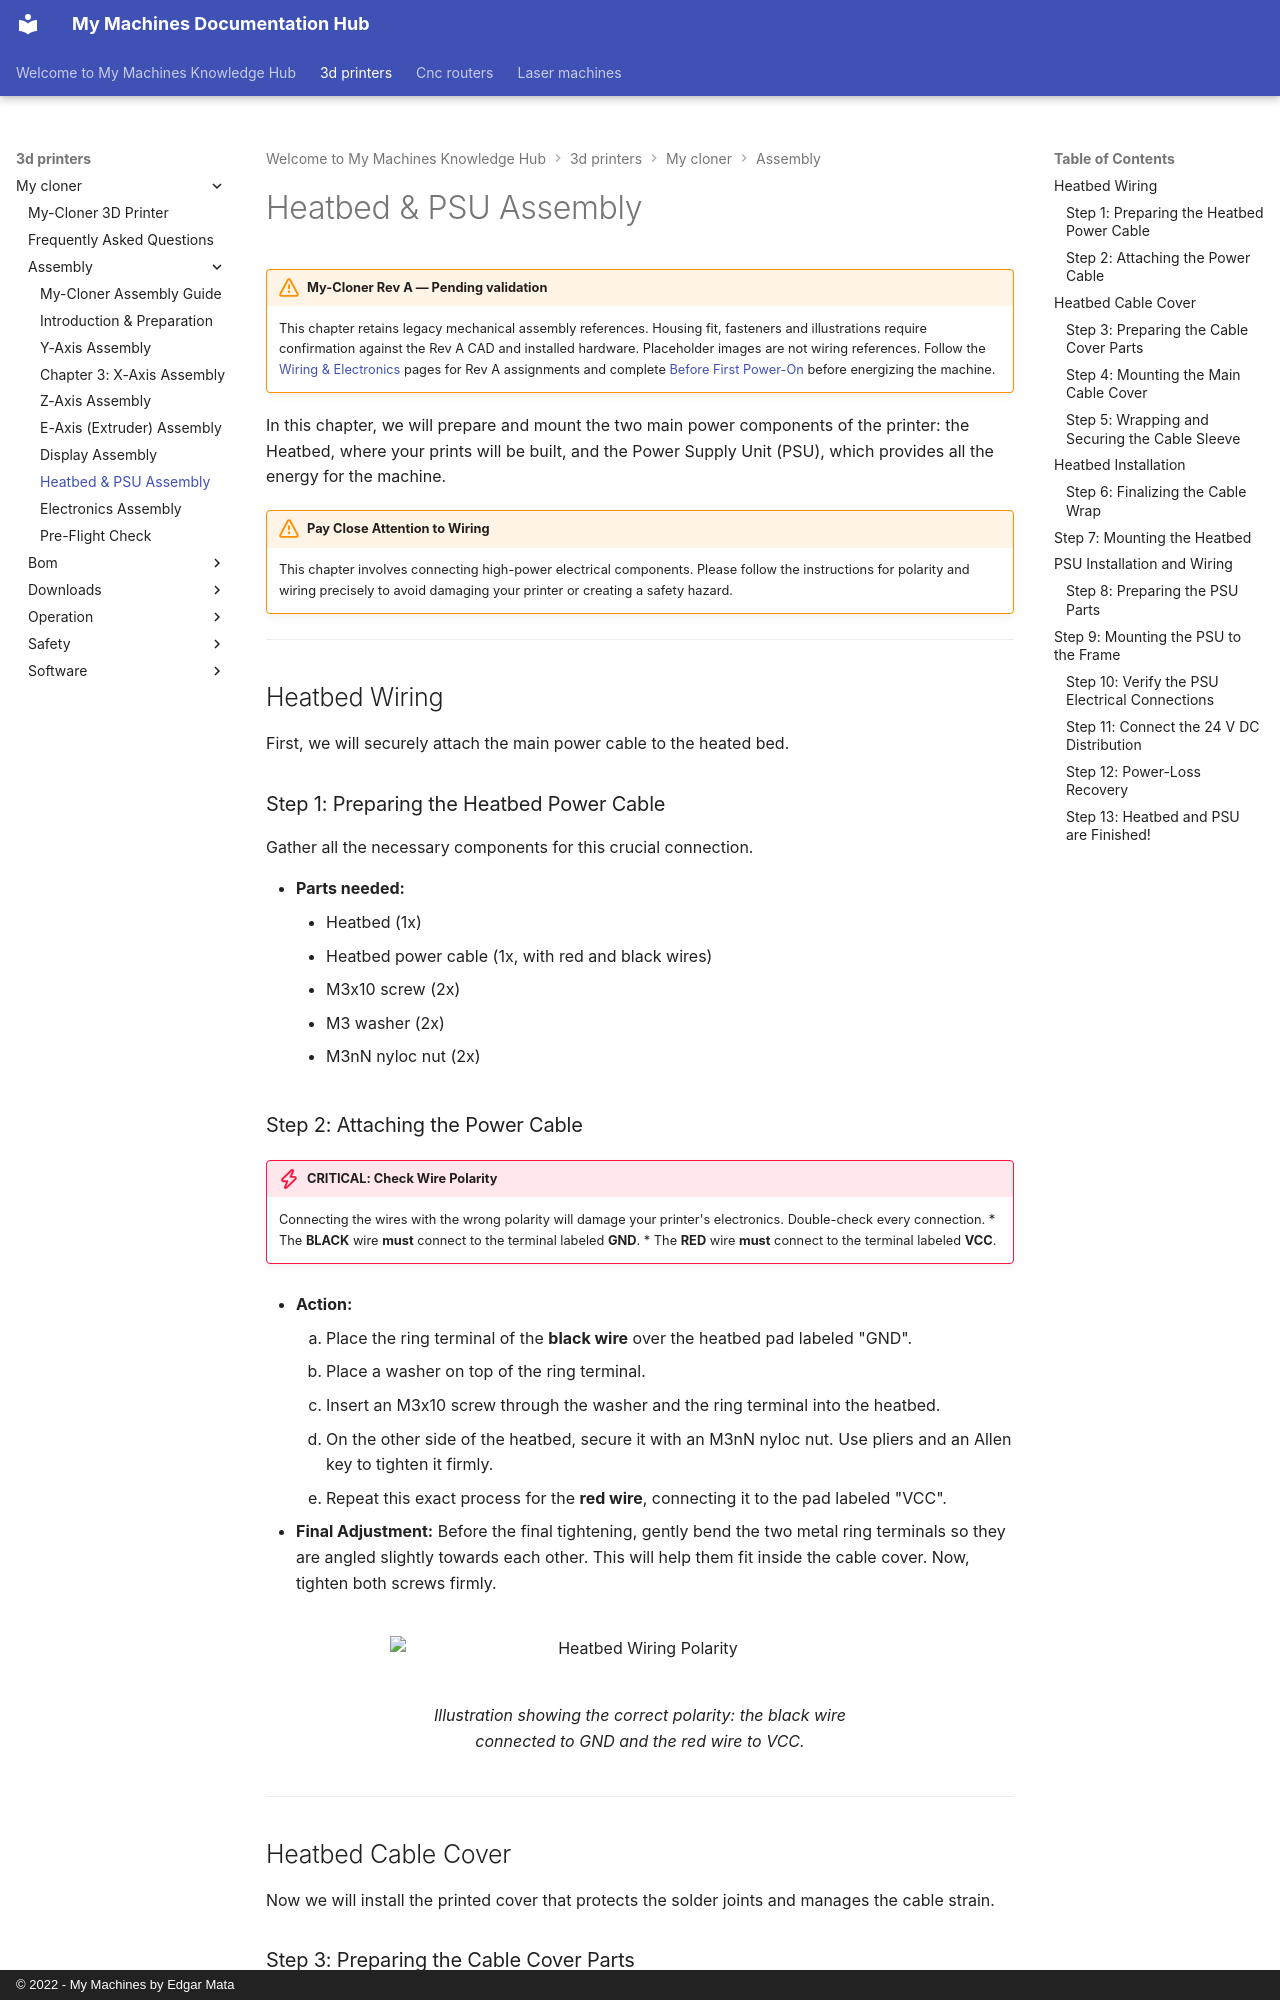

repository: EdgarMata/MY-Machines-Docs · page: 3d-printers/my-cloner/assembly/07_heatbed_and_psu_assembly/index.html · generator: mkdocs · copyright: © 2022 - My Machines by Edgar Mata

# Heatbed & PSU Assembly

!!! warning "My-Cloner Rev A — Pending validation"
    This chapter retains legacy mechanical assembly references. Housing fit, fasteners and illustrations require confirmation against the Rev A CAD and installed hardware. Placeholder images are not wiring references. Follow the [Wiring & Electronics](../wiring/index.md) pages for Rev A assignments and complete [Before First Power-On](../operation/initial-setup/before-first-power-on.md) before energizing the machine.

In this chapter, we will prepare and mount the two main power components of the printer: the Heatbed, where your prints will be built, and the Power Supply Unit (PSU), which provides all the energy for the machine.

!!! warning "Pay Close Attention to Wiring"
    This chapter involves connecting high-power electrical components. Please follow the instructions for polarity and wiring precisely to avoid damaging your printer or creating a safety hazard.

---
## Heatbed Wiring

First, we will securely attach the main power cable to the heated bed.

### Step 1: Preparing the Heatbed Power Cable

Gather all the necessary components for this crucial connection.

* **Parts needed:**
    * Heatbed (1x)
    * Heatbed power cable (1x, with red and black wires)
    * M3x10 screw (2x)
    * M3 washer (2x)
    * M3nN nyloc nut (2x)

### Step 2: Attaching the Power Cable

!!! danger "CRITICAL: Check Wire Polarity"
    Connecting the wires with the wrong polarity will damage your printer's electronics. Double-check every connection.
    * The **BLACK** wire **must** connect to the terminal labeled **GND**.
    * The **RED** wire **must** connect to the terminal labeled **VCC**.

* **Action:**
    1.  Place the ring terminal of the **black wire** over the heatbed pad labeled "GND".
    2.  Place a washer on top of the ring terminal.
    3.  Insert an M3x10 screw through the washer and the ring terminal into the heatbed.
    4.  On the other side of the heatbed, secure it with an M3nN nyloc nut. Use pliers and an Allen key to tighten it firmly.
    5.  Repeat this exact process for the **red wire**, connecting it to the pad labeled "VCC".

* **Final Adjustment:** Before the final tightening, gently bend the two metal ring terminals so they are angled slightly towards each other. This will help them fit inside the cable cover. Now, tighten both screws firmly.

<figure markdown="1">
  ![Heatbed Wiring Polarity](/assets/images/image-placeholder.webp#only-light){ width="500" }
  ![Heatbed Wiring Polarity](/assets/images/image-placeholder.webp#only-dark){ width="500" }
  <figcaption>Illustration showing the correct polarity: the black wire connected to GND and the red wire to VCC.</figcaption>
</figure>

---
## Heatbed Cable Cover

Now we will install the printed cover that protects the solder joints and manages the cable strain.
